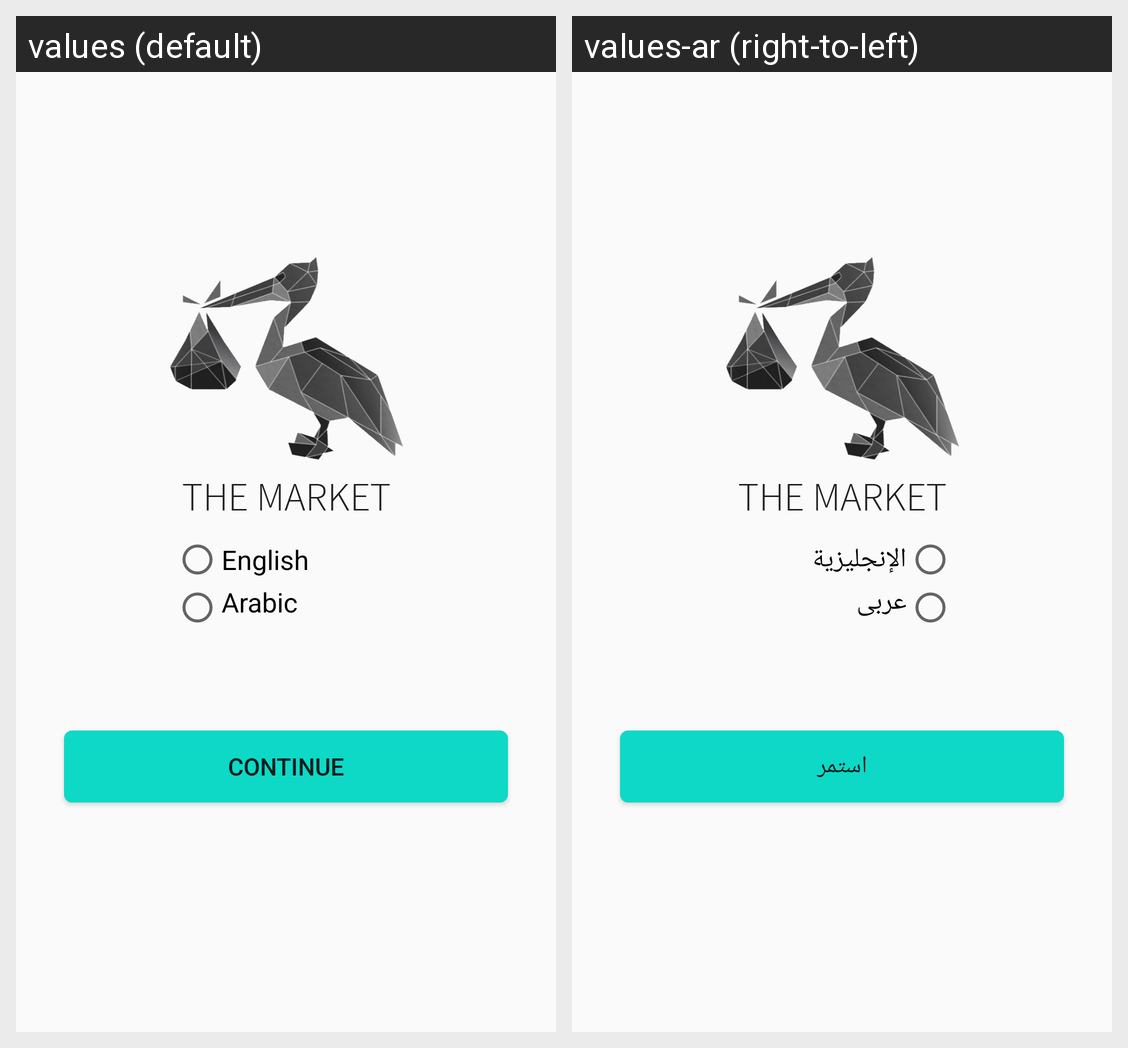

Translations of the strings shown on this Android screen, per locale in the grid:
Android screen res/layout/activity_multi__lang_.xml rendered under 2 locales, left to right: values (default), values-ar (right-to-left). Device: Nexus 5 (rendered at 1080×1920; each locale shown at half size, 540×960, under a caption strip naming it); theme AppTheme.
Strings drawn on this screen, with the default value and each locale's value (text and hints the layout hard-codes, and strings that could not be matched under every locale, appear in the picture but are not listed):

English
  values: English
  values-ar: الإنجليزية

Arabic
  values: Arabic
  values-ar: عربى

CONTINUE
  values: CONTINUE
  values-ar: استمر
